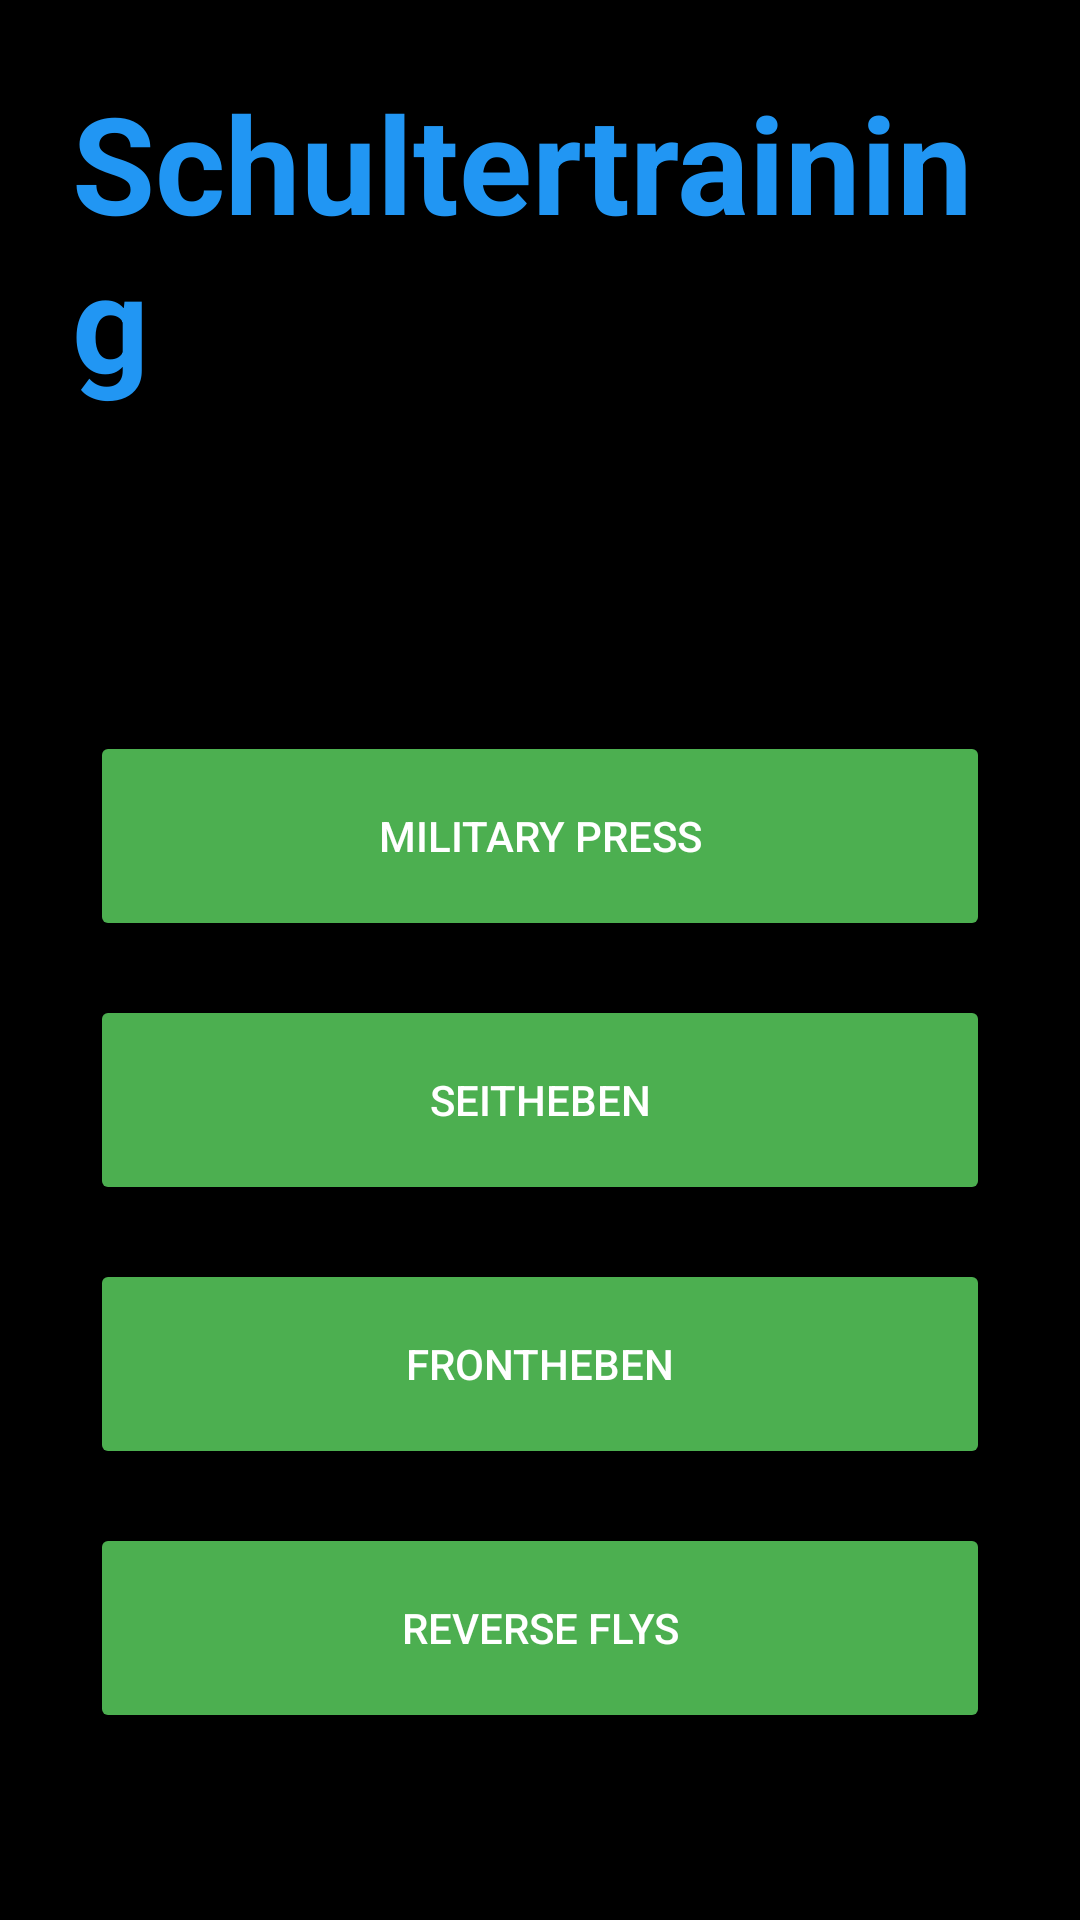

Here is an Android app screen rendered from its layout file. Give the layout XML and the strings, colors and styles it references.
<!-- AndroidManifest.xml: application theme Theme.GymTrack -->
<!-- res/layout/activity_shoulder_training.xml -->
<?xml version="1.0" encoding="utf-8"?>
<ScrollView xmlns:android="http://schemas.android.com/apk/res/android"
    android:layout_width="match_parent"
    android:layout_height="match_parent"
    android:background="@color/primaryBackground">

    <LinearLayout
        android:layout_width="match_parent"
        android:layout_height="wrap_content"
        android:orientation="vertical"
        android:padding="24dp"
        android:gravity="center_horizontal">

        <TextView
            android:layout_width="wrap_content"
            android:layout_height="wrap_content"
            android:text="Schultertraining"
            android:textSize="45sp"
            android:textStyle="bold"
            android:textColor="@color/titleBlue"
            android:layout_marginBottom="60dp" />

        <androidx.appcompat.widget.Toolbar
            android:id="@+id/toolbar"
            android:layout_width="match_parent"
            android:layout_height="28dp"
            android:background="@color/primaryBackground"
            android:theme="@style/ThemeOverlay.AppCompat.Dark.ActionBar"
            android:titleTextColor="@color/titleBlue"
            android:layout_marginTop="1dp"
            />

        <Button
            android:id="@+id/button_military"
            android:layout_width="300dp"
            android:layout_height="70dp"
            android:text="Military Press"
            android:textColor="@color/white"
            android:backgroundTint="@color/buttonGreen"
            android:layout_marginTop="18dp" />

        <Button
            android:id="@+id/button_lateral"
            android:layout_width="300dp"
            android:layout_height="70dp"
            android:text="Seitheben"
            android:textColor="@color/white"
            android:backgroundTint="@color/buttonGreen"
            android:layout_marginTop="18dp" />

        <Button
            android:id="@+id/button_front"
            android:layout_width="300dp"
            android:layout_height="70dp"
            android:text="Frontheben"
            android:textColor="@color/white"
            android:backgroundTint="@color/buttonGreen"
            android:layout_marginTop="18dp" />

        <Button
            android:id="@+id/button_reverse"
            android:layout_width="300dp"
            android:layout_height="70dp"
            android:text="Reverse Flys"
            android:textColor="@color/white"
            android:backgroundTint="@color/buttonGreen"
            android:layout_marginTop="18dp" />

    </LinearLayout>
</ScrollView>
<!-- resources referenced by this layout -->
<resources>
  <color name="buttonGreen">#4CAF50</color>
  <color name="primaryBackground">#000000</color>
  <color name="titleBlue">#2196F3</color>
  <color name="white">#FFFFFFFF</color>
  <style name="Theme.GymTrack" parent="Base.Theme.GymTrack" />
  <style name="Base.Theme.GymTrack" parent="Theme.Material3.DayNight.NoActionBar">
          
          
      </style>
</resources>
